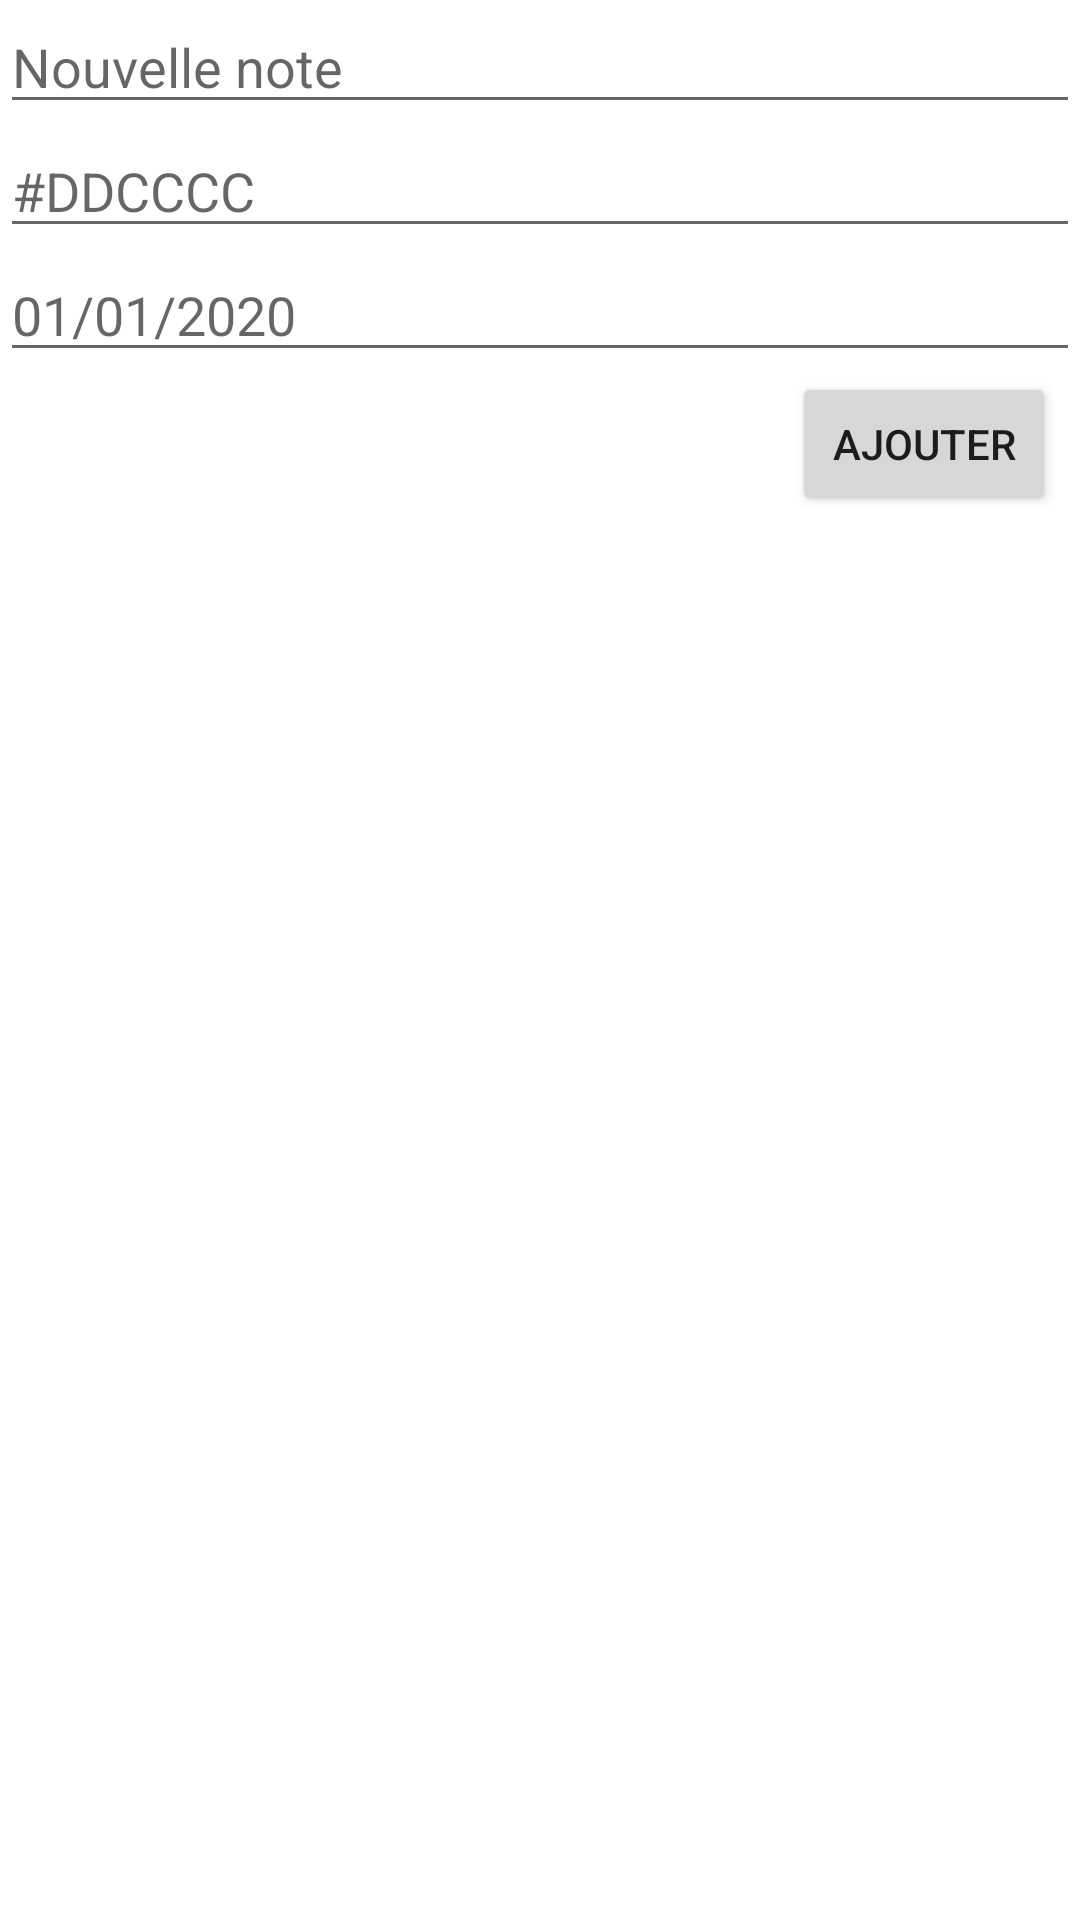

This screen was rendered from an Android layout file. Write that file and the resources it references.
<!-- AndroidManifest.xml: application theme Theme.D228RN -->
<!-- res/layout/new_note.xml -->
<?xml version="1.0" encoding="utf-8"?>
<RelativeLayout xmlns:android="http://schemas.android.com/apk/res/android"
    xmlns:app="http://schemas.android.com/apk/res-auto"
    android:id="@+id/newNoteAddBtn"
    android:layout_width="match_parent"
    android:layout_height="wrap_content">

    <EditText
        android:id="@+id/newNoteET"
        android:layout_width="match_parent"
        android:layout_height="wrap_content"
        android:hint="Nouvelle note" />

    <EditText
        android:id="@+id/newNoteColorET"
        android:layout_width="match_parent"
        android:layout_height="wrap_content"
        android:layout_below="@id/newNoteET"
        android:hint="#DDCCCC" />

    <EditText
        android:id="@+id/newNoteDateET"
        android:layout_width="match_parent"
        android:layout_height="wrap_content"
        android:layout_below="@id/newNoteColorET"
        android:hint="01/01/2020" />

    <Button
        android:layout_width="wrap_content"
        android:layout_height="wrap_content"
        android:layout_below="@id/newNoteDateET"
        android:layout_alignParentEnd="true"
        android:layout_marginRight="8dp"
        android:text="Ajouter" />

</RelativeLayout>
<!-- resources referenced by this layout -->
<resources>
  <style name="Theme.D228RN" parent="Theme.MaterialComponents.DayNight.DarkActionBar">
          
          <item name="colorPrimary">@color/purple_500</item>
          <item name="colorPrimaryVariant">@color/purple_700</item>
          <item name="colorOnPrimary">@color/white</item>
          
          <item name="colorSecondary">@color/teal_200</item>
          <item name="colorSecondaryVariant">@color/teal_700</item>
          <item name="colorOnSecondary">@color/black</item>
          
          <item name="android:statusBarColor" tools:targetApi="l">?attr/colorPrimaryVariant</item>
          
      </style>
  <!-- not gathered from this repository: default colours our renderer supplied (Android Studio template values) -->
  <color name="purple_500">#FF6200EE</color>
  <color name="purple_700">#FF3700B3</color>
  <color name="teal_200">#FF03DAC5</color>
  <color name="teal_700">#FF018786</color>
  <color name="black">#FF000000</color>
  <color name="white">#FFFFFFFF</color>
</resources>
